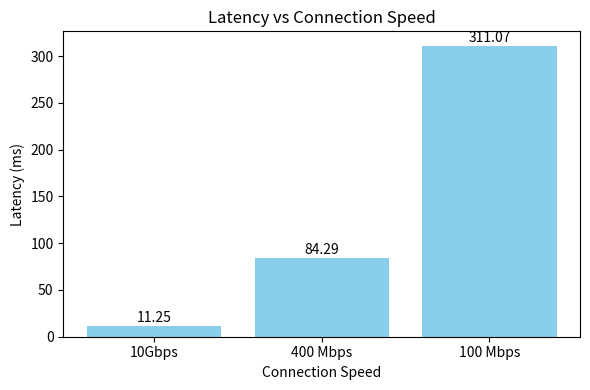

Reproduce this figure in Python.
import matplotlib.pyplot as plt

def plot_bar_chart(data_dict):
    # Extract keys and values from the dictionary
    labels = list(data_dict.keys())
    values = list(data_dict.values())
    
    # Create the figure and axis
    fig, ax = plt.subplots(figsize=(6, 4))
    
    # Plot a bar chart
    ax.bar(labels, values, color='skyblue')
    
    # Set labels and title
    ax.set_xlabel("Connection Speed")
    ax.set_ylabel("Latency (ms)")
    ax.set_title("Latency vs Connection Speed")

    bars = ax.bar(labels, values, color='skyblue')

    for idx, bar in enumerate(bars):
        height = bar.get_height()
        # Round to 2 decimal places in the f-string:
        ax.text(
            bar.get_x() + bar.get_width()/2, 
            height + 1,  # a small vertical offset
            f"{height:.2f}",
            ha='center', va='bottom'
        )
    # Optionally rotate x labels if needed
    # ax.set_xticklabels(labels, rotation=45, ha='right')
    
    # Adjust layout so labels/titles fit
    plt.tight_layout()
    
    # Show the plot
    plt.savefig("./latency.png")

if __name__ == "__main__":
    directory = {
        "10Gbps": 11.2495,
        "400 Mbps": 84.2869,
        "100 Mbps": 311.0725 
    }
    plot_bar_chart(directory)
